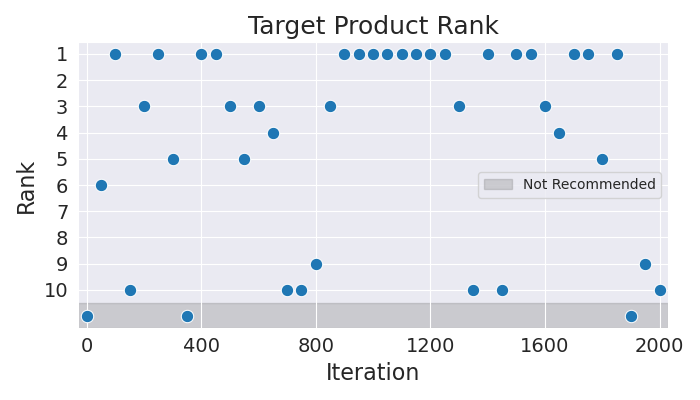

The file beside this chart, header and first rows:
Iteration, Rank
0, 11
50, 6
100, 1
150, 10
200, 3
250, 1
300, 5
350, 11
400, 1
450, 1
500, 3
550, 5
600, 3
650, 4
700, 10
750, 10
800, 9
850, 3
900, 1
950, 1
1000, 1
1050, 1
1100, 1
1150, 1
1200, 1
1250, 1
1300, 3
1350, 10
1400, 1
1450, 10
1500, 1
1550, 1
1600, 3
1650, 4
1700, 1
1750, 1
1800, 5
1850, 1
1900, 11
1950, 9
2000, 10
